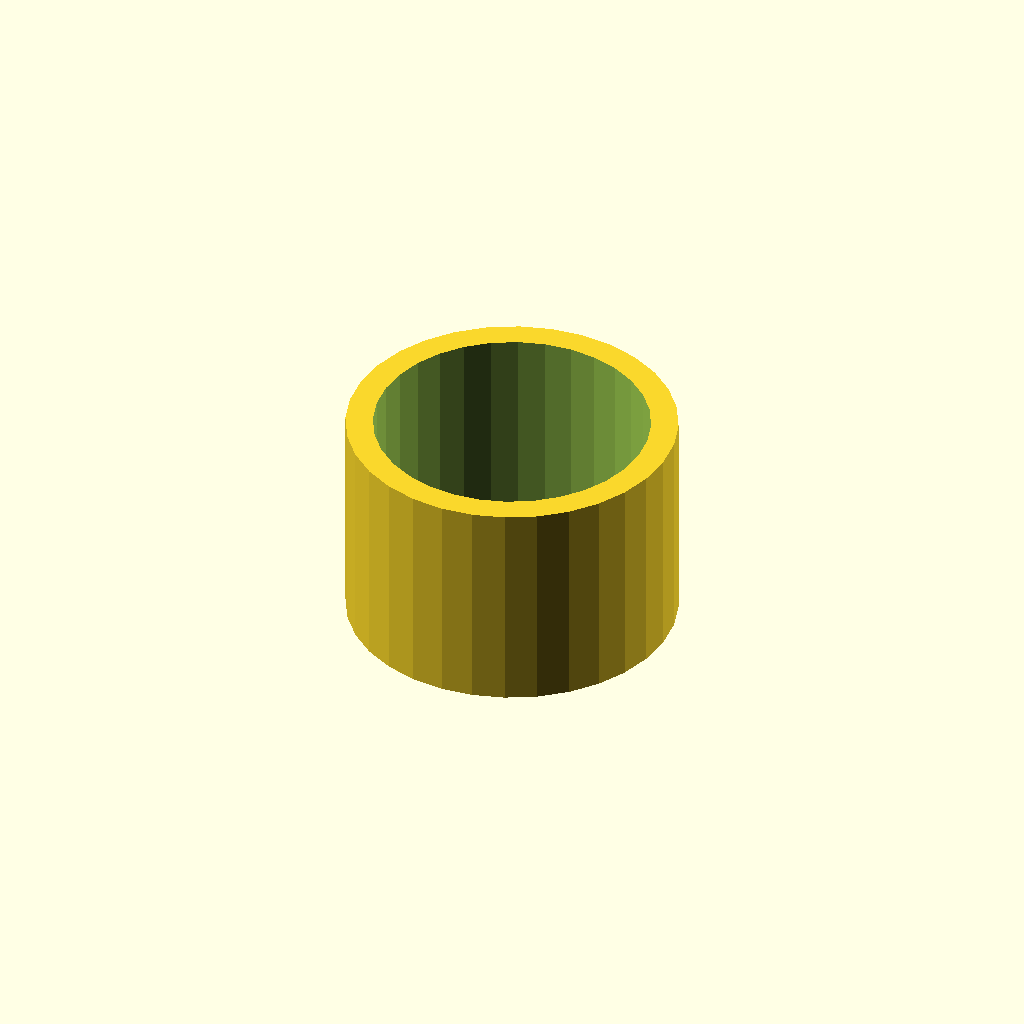
Cell 1 — every parameter at its default value.
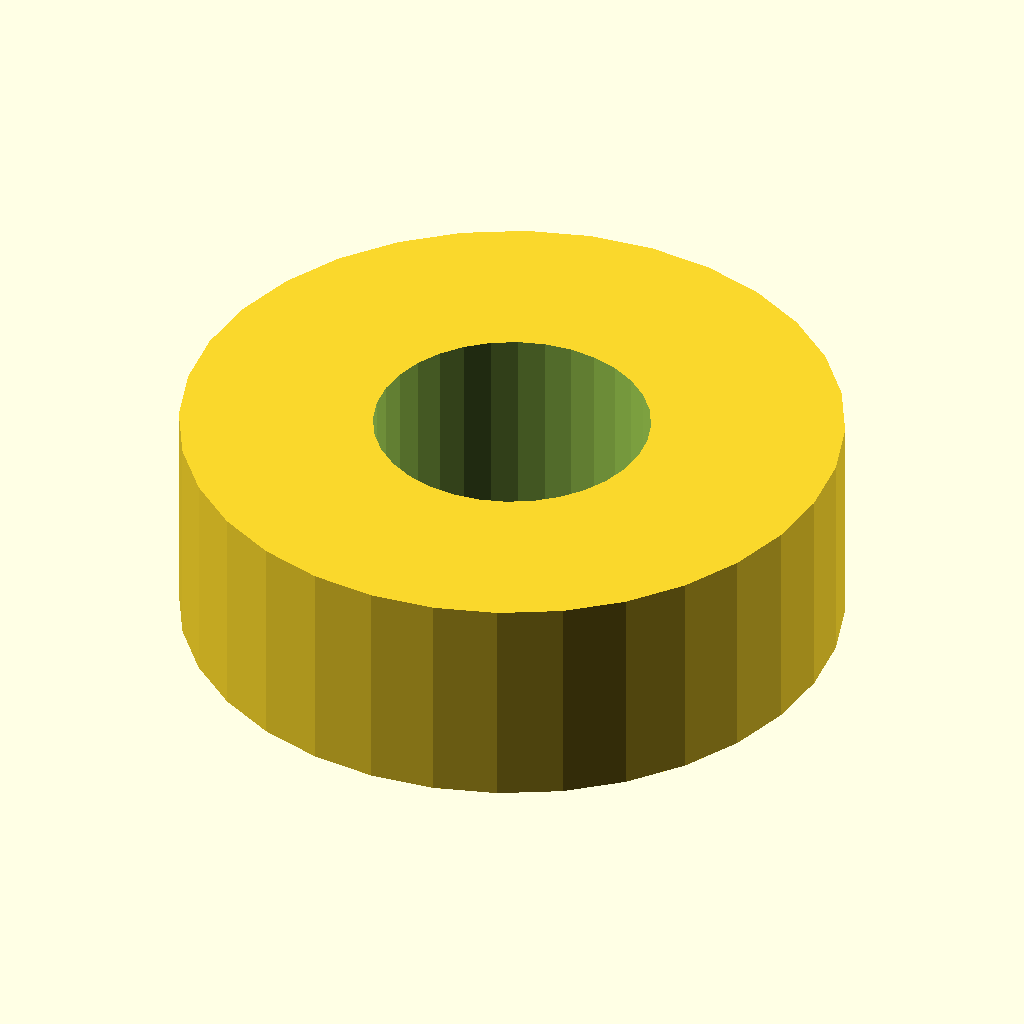
Cell 2: the same model with sleeve_od = 36.4.
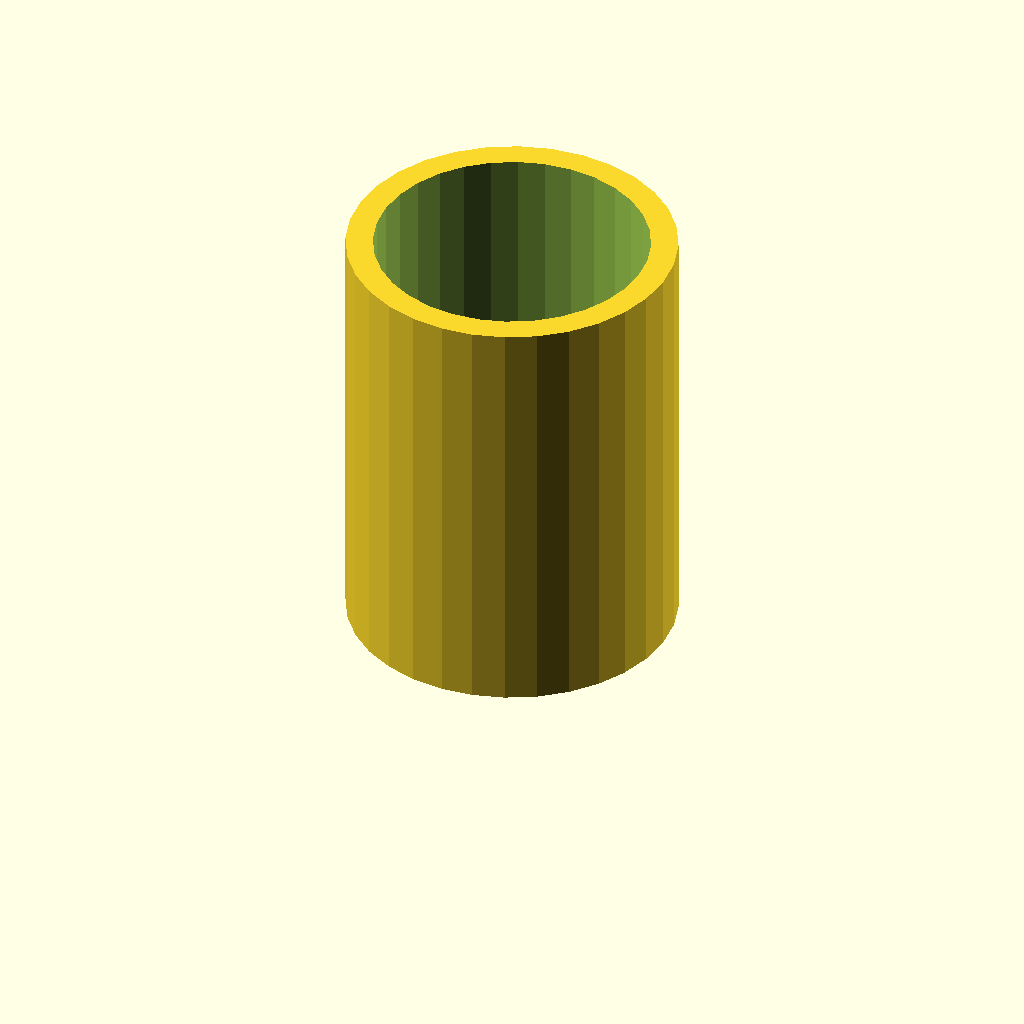
Cell 3: sleeve_l = 24 (everything else at default).
All cells are drawn from one camera (rotation 55°, 0°, 25°, orthographic, colour scheme Cornfield), so only the parameter changes between them.
The OpenSCAD source (optional_data/data/gen2/spacers/part_0008.scad):
$fn = 32;

// ----------------------------------------------------------------------
// Spacer sleeve: 18.2 / 15.2 x 12 mm
// ----------------------------------------------------------------------

// --- parameters (mm) ---
sleeve_od = 18.2;         // outside diameter
sleeve_id = 15.2;         // shaft bore
sleeve_l = 12;            // sleeve length

module sleeve() {
  cylinder(h = sleeve_l, d = sleeve_od);
}

difference() {
  sleeve();
  translate([0, 0, -1]) cylinder(h = sleeve_l + 2, d = sleeve_id);
}
Customizer parameters (derived from the source; name, type, default, range or options):
sleeve_od: number, default 18.2
sleeve_id: number, default 15.2
sleeve_l: number, default 12
